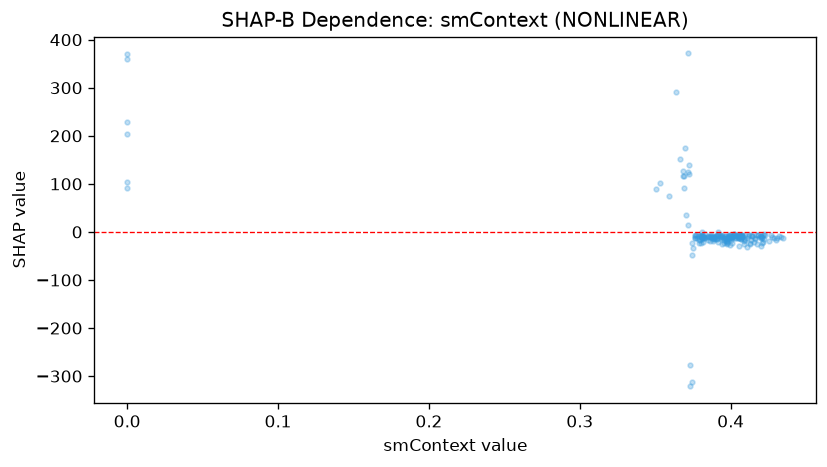

Source data for this figure (header and first rows):
feature_value, shap_value
0.4064, -5.759
0.4002, -16.58
0.432, -9.053
0.3942, -5.883
0.4208, -23.37
0.4018, -8.3
0.409, -18.29
0.4138, -9.512
0.42, -7.544
0.4166, -6.164
0.4092, -6.964
0.4076, -6.474
0.407, -8.823
0.3902, -8.823
0.4076, -9.51
0.4178, -5.926
0.4212, -6.64
0.4108, -31.14
0.4124, -7.381
0.4132, -16.26
0.4088, -15.55
0.4268, -7.171
0.4274, -11.57
0.4336, -10.06
0.4348, -13.3
0.4308, -11.93
0.4204, -9.258
0.4144, -8.713
0.4076, -9.336
0.4004, -11.02
0.4128, -24.76
0.4008, -10.39
0.3662, 151.5
0.3908, -15.07
0.388, -7.829
0.3954, -17.14
0.3638, 291.4
0.3888, -10.42
0.416, -14.31
0.4024, -5.413
0.3936, -10.56
0.3914, 0.2338
0.3714, 125.5
0.3938, -15.08
0.3684, 126.1
0.375, -33.61
0.3812, -11.58
0.4206, -11.36
0.3902, -7.806
0.3788, -22.71
0.3828, -12.86
0.3804, -23.81
0.3874, -11.1
0.3808, -12.19
0.422, -3.744
0.3978, -25.84
0.4198, -28.48
0.4128, -22.62
0.4174, -25.5
0.4136, -7.357
... 133 more rows
